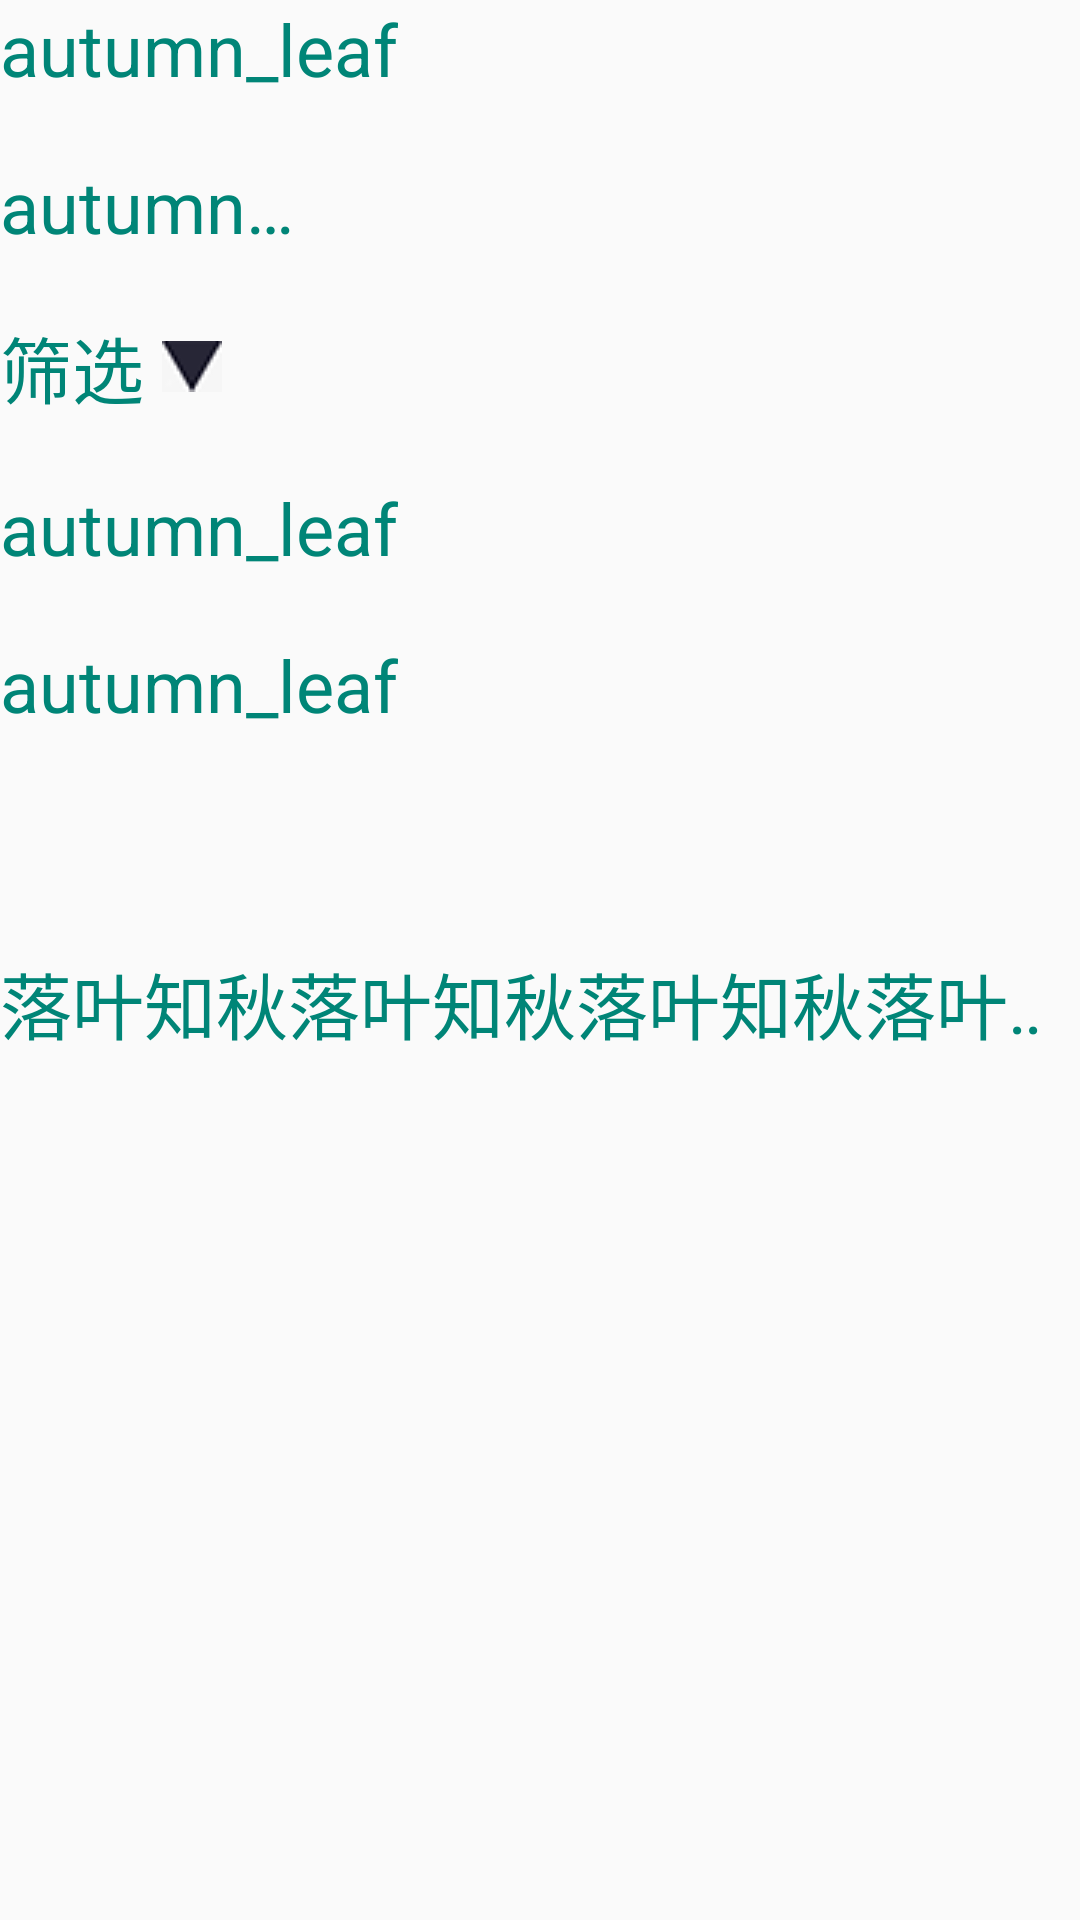

Layout XML and referenced resources for this Android screen:
<!-- AndroidManifest.xml: application theme AppTheme -->
<!-- res/layout/activity_text_view.xml -->
<?xml version="1.0" encoding="utf-8"?>
<LinearLayout xmlns:android="http://schemas.android.com/apk/res/android"
    android:layout_width="match_parent"
    android:layout_height="match_parent"
    android:orientation="vertical">

    <TextView
        android:id="@+id/tv_1"
        android:layout_width="wrap_content"
        android:layout_height="wrap_content"
        android:text="@string/tv_test1"
        android:textColor="@color/colorPrimary"
        android:textSize="24sp"/>

    <TextView
        android:id="@+id/tv_2"
        android:layout_width="100dp"
        android:layout_height="wrap_content"
        android:text="@string/tv_test1"
        android:maxLines="1"
        android:ellipsize="end"
        android:textColor="@color/colorPrimary"
        android:textSize="24sp"
        android:layout_marginTop="20dp"/>

    
    <TextView
        android:id="@+id/tv_3"
        android:layout_width="wrap_content"
        android:layout_height="wrap_content"
        android:text="筛选"
        android:drawableEnd="@drawable/arrow_off"
        android:drawablePadding="6dp"
        android:textColor="@color/colorPrimary"
        android:textSize="24sp"
        android:layout_marginTop="20dp"/>

    <TextView
        android:id="@+id/tv_4"
        android:layout_width="wrap_content"
        android:layout_height="wrap_content"
        android:text="@string/tv_test1"
        android:textColor="@color/colorPrimary"
        android:textSize="24sp"
        android:layout_marginTop="20dp"/>

    <TextView
        android:id="@+id/tv_5"
        android:layout_width="wrap_content"
        android:layout_height="wrap_content"
        android:text="@string/tv_test1"
        android:textColor="@color/colorPrimary"
        android:textSize="24sp"
        android:layout_marginTop="20dp"/>

    <TextView
        android:id="@+id/tv_6"
        android:layout_width="wrap_content"
        android:layout_height="wrap_content"
        android:textColor="@color/colorPrimary"
        android:textSize="24sp"
        android:layout_marginTop="20dp"/>

    <TextView
        android:id="@+id/tv_7"
        android:layout_width="wrap_content"
        android:layout_height="wrap_content"
        android:text="@string/tv_test2"
        android:textColor="@color/colorPrimary"
        android:textSize="24sp"
        android:layout_marginTop="20dp"
        android:singleLine="true"
        android:ellipsize="marquee"
        android:marqueeRepeatLimit="marquee_forever"
        android:focusable="true"
        android:focusableInTouchMode="true"
        android:clickable="true"/>

</LinearLayout>
<!-- resources referenced by this layout -->
<resources>
  <color name="colorPrimary">#008577</color>
  <!-- drawable arrow_off: png bitmap (drawable-v24, 16920 bytes) -->
  <string name="tv_test1">autumn_leaf</string>
  <string name="tv_test2">落叶知秋落叶知秋落叶知秋落叶知秋落叶知秋</string>
  <style name="AppTheme" parent="Theme.AppCompat.Light.DarkActionBar">
          
          <item name="colorPrimary">@color/colorPrimary</item>
          <item name="colorPrimaryDark">@color/colorPrimaryDark</item>
          <item name="colorAccent">@color/colorAccent</item>
      </style>
  <color name="colorPrimaryDark">#00574B</color>
  <color name="colorAccent">#D81B60</color>
</resources>
